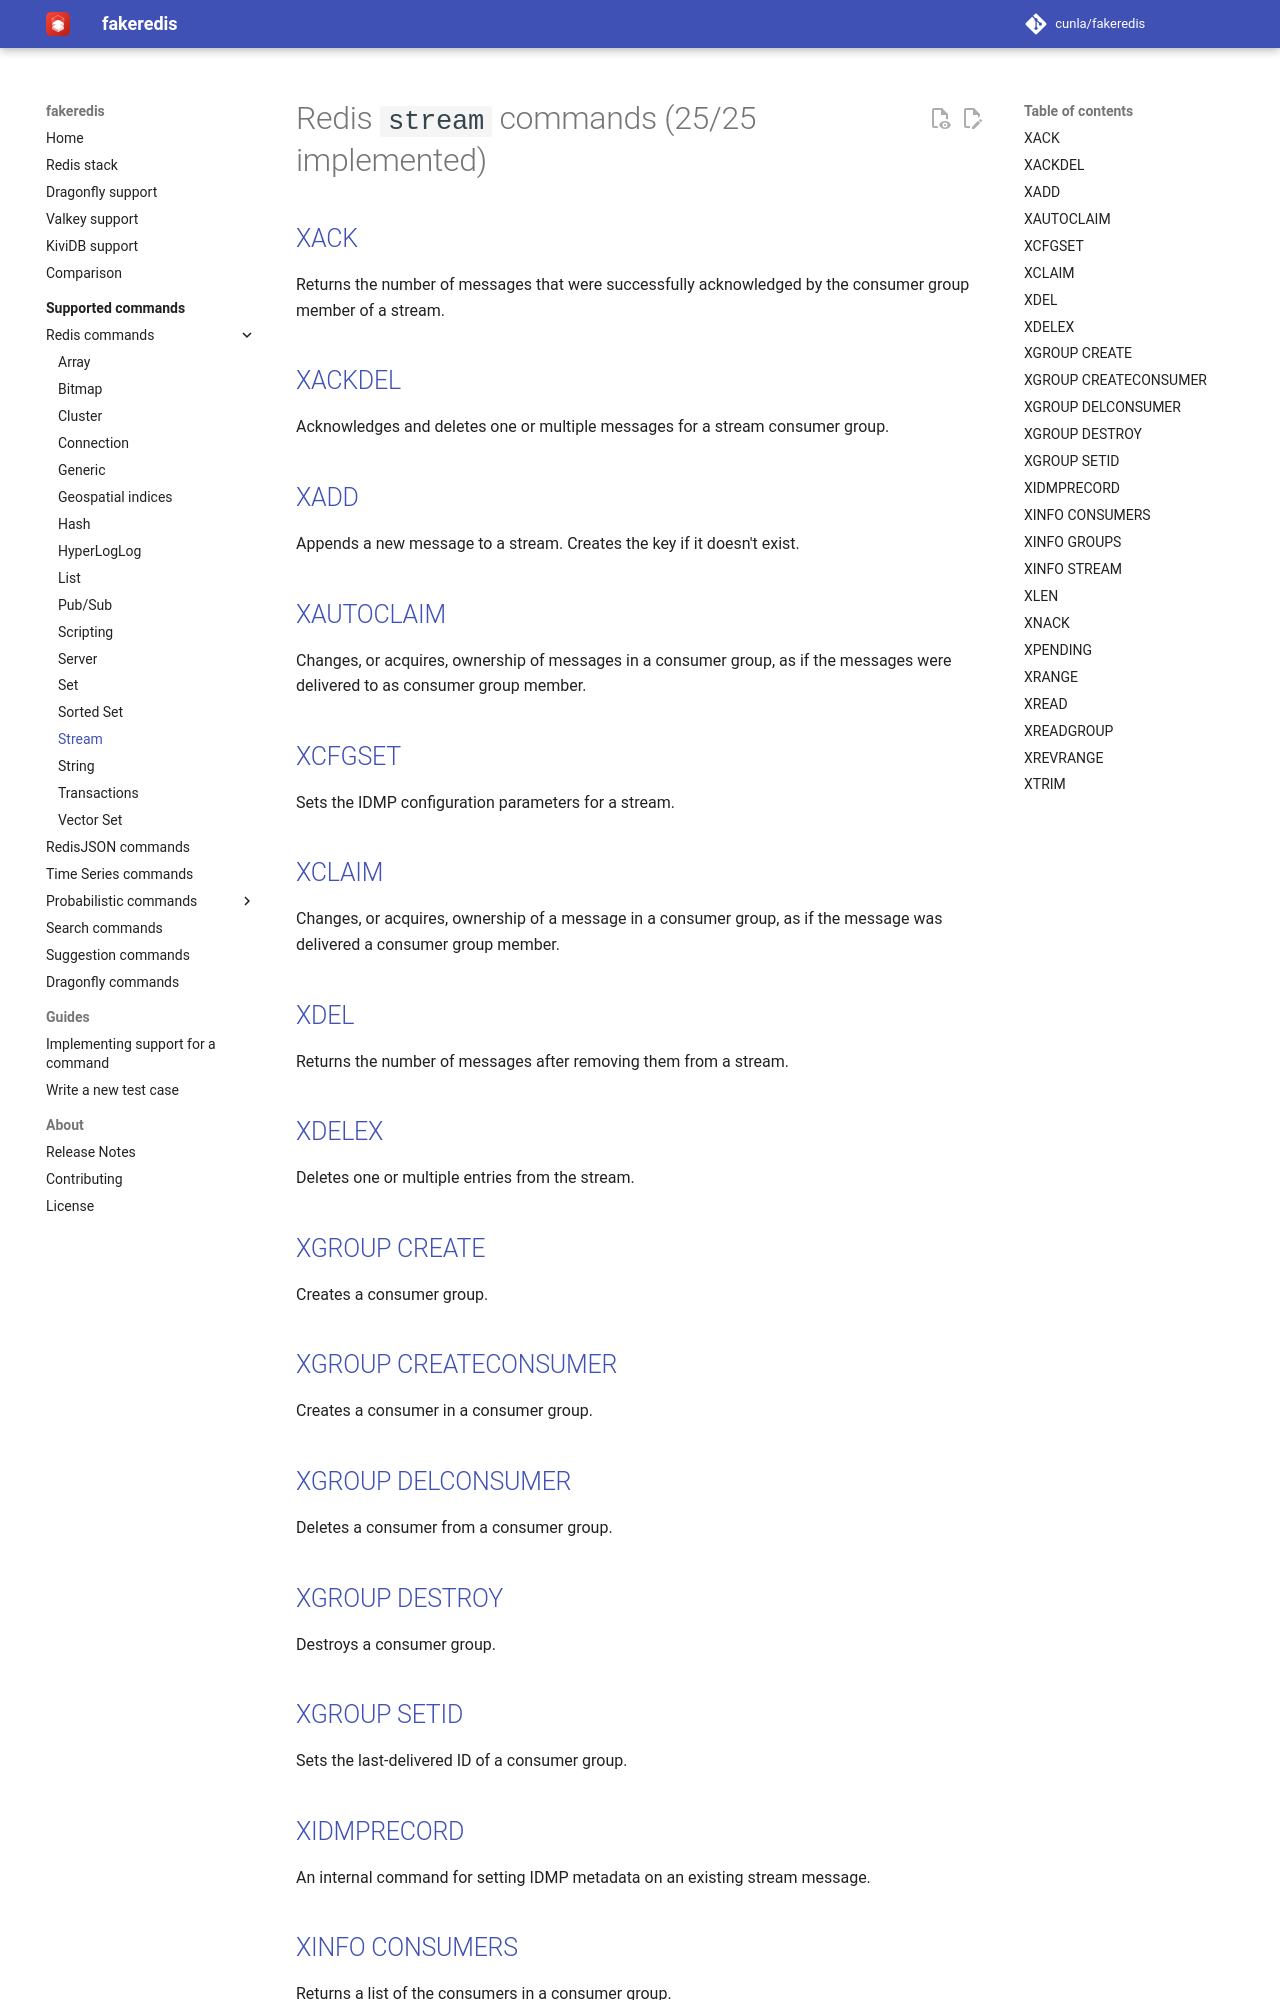

repository: cunla/fakeredis-py · page: supported-commands/Redis/STREAM/index.html · generator: mkdocs

# Redis `stream` commands (25/25 implemented)

## [XACK](https://redis.io/commands/xack/)

Returns the number of messages that were successfully acknowledged by the consumer group member of a stream.

## [XACKDEL](https://redis.io/commands/xackdel/)

Acknowledges and deletes one or multiple messages for a stream consumer group.

## [XADD](https://redis.io/commands/xadd/)

Appends a new message to a stream. Creates the key if it doesn't exist.

## [XAUTOCLAIM](https://redis.io/commands/xautoclaim/)

Changes, or acquires, ownership of messages in a consumer group, as if the messages were delivered to as consumer group member.

## [XCFGSET](https://redis.io/commands/xcfgset/)

Sets the IDMP configuration parameters for a stream.

## [XCLAIM](https://redis.io/commands/xclaim/)

Changes, or acquires, ownership of a message in a consumer group, as if the message was delivered a consumer group member.

## [XDEL](https://redis.io/commands/xdel/)

Returns the number of messages after removing them from a stream.

## [XDELEX](https://redis.io/commands/xdelex/)

Deletes one or multiple entries from the stream.

## [XGROUP CREATE](https://redis.io/commands/xgroup-create/)

Creates a consumer group.

## [XGROUP CREATECONSUMER](https://redis.io/commands/xgroup-createconsumer/)

Creates a consumer in a consumer group.

## [XGROUP DELCONSUMER](https://redis.io/commands/xgroup-delconsumer/)

Deletes a consumer from a consumer group.

## [XGROUP DESTROY](https://redis.io/commands/xgroup-destroy/)

Destroys a consumer group.

## [XGROUP SETID](https://redis.io/commands/xgroup-setid/)

Sets the last-delivered ID of a consumer group.

## [XIDMPRECORD](https://redis.io/commands/xidmprecord/)

An internal command for setting IDMP metadata on an existing stream message.
